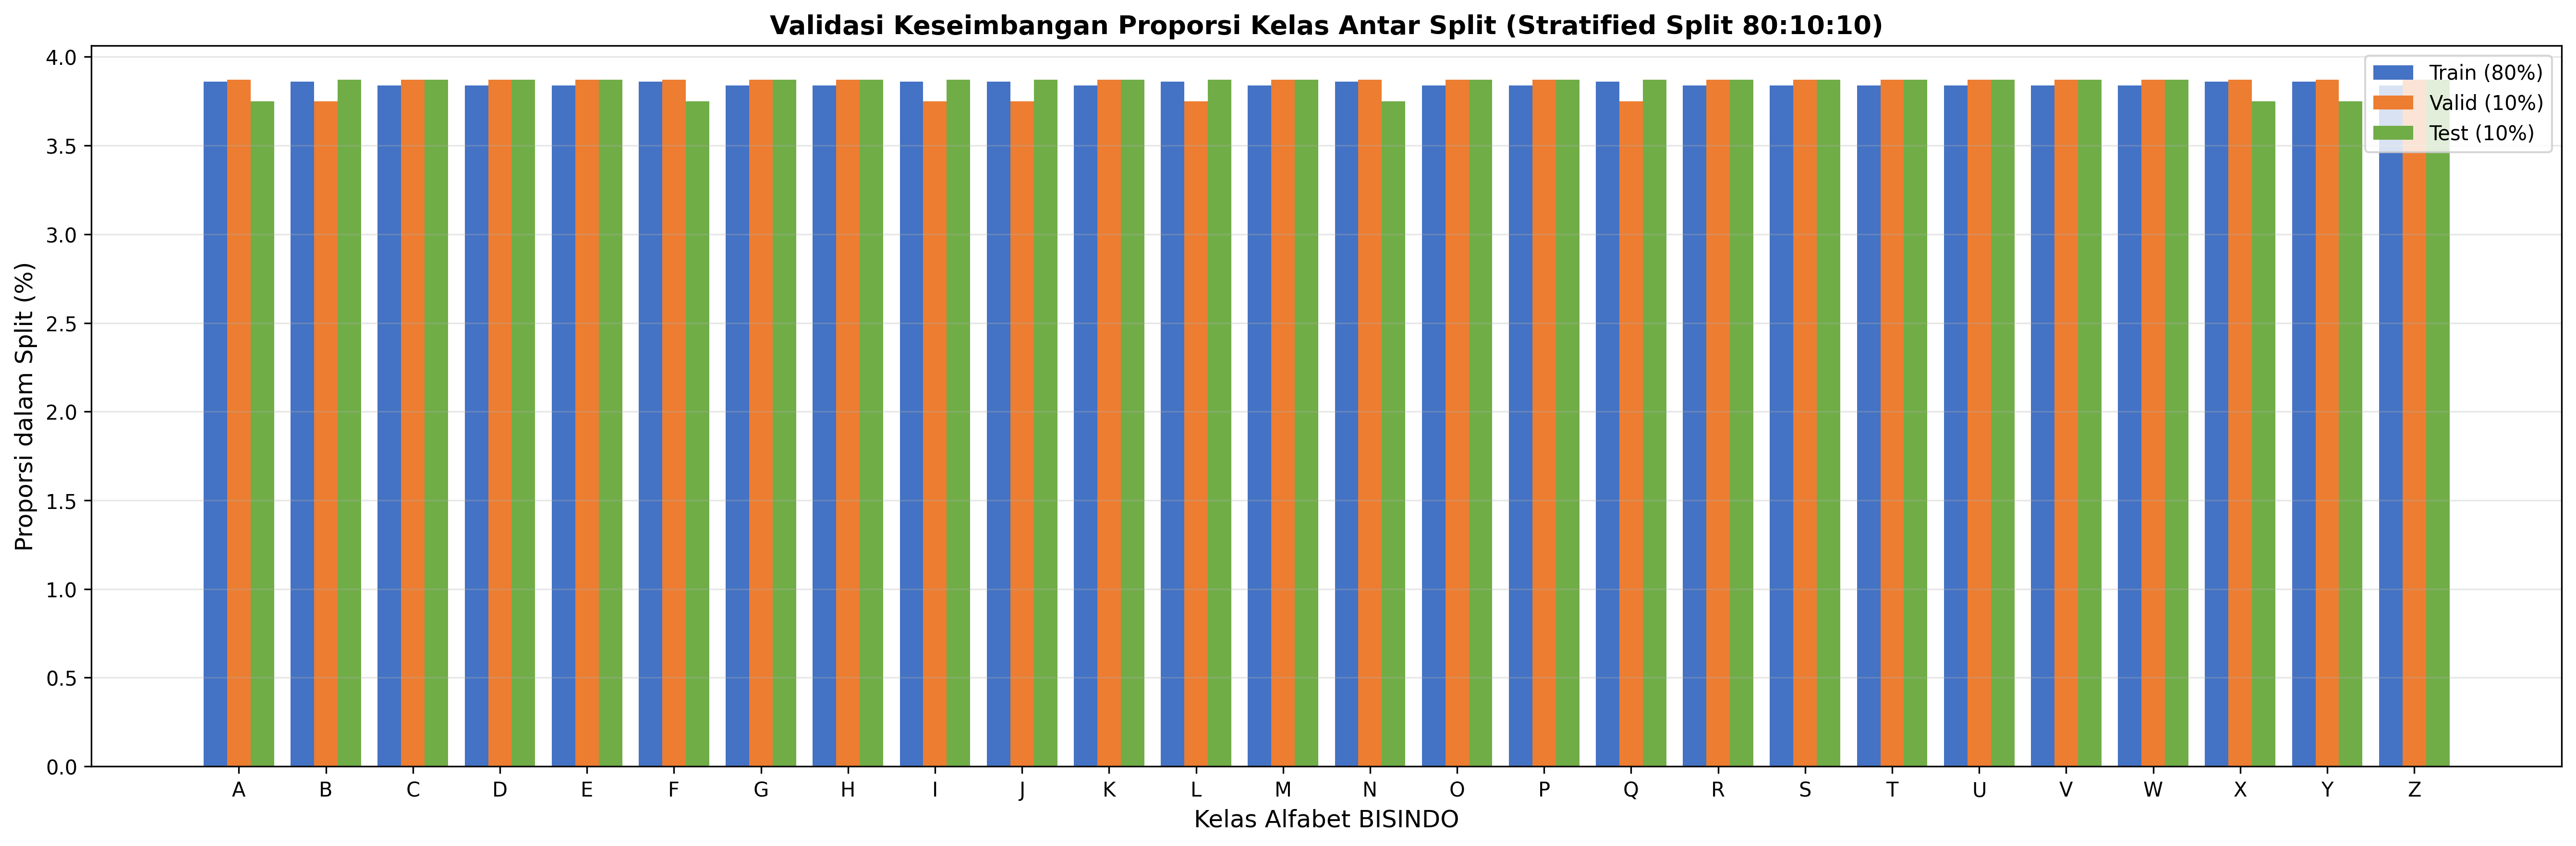

Values plotted in this chart, from the file beside it:
Kelas, % Train, % Valid, % Test, Selisih Maks (pp), Seimbang
A, 3.86, 3.87, 3.75, 0.12, Ya
B, 3.86, 3.75, 3.87, 0.12, Ya
C, 3.84, 3.87, 3.87, 0.03, Ya
D, 3.84, 3.87, 3.87, 0.03, Ya
E, 3.84, 3.87, 3.87, 0.03, Ya
F, 3.86, 3.87, 3.75, 0.12, Ya
G, 3.84, 3.87, 3.87, 0.03, Ya
H, 3.84, 3.87, 3.87, 0.03, Ya
I, 3.86, 3.75, 3.87, 0.12, Ya
J, 3.86, 3.75, 3.87, 0.12, Ya
K, 3.84, 3.87, 3.87, 0.03, Ya
L, 3.86, 3.75, 3.87, 0.12, Ya
M, 3.84, 3.87, 3.87, 0.03, Ya
N, 3.86, 3.87, 3.75, 0.12, Ya
O, 3.84, 3.87, 3.87, 0.03, Ya
P, 3.84, 3.87, 3.87, 0.03, Ya
Q, 3.86, 3.75, 3.87, 0.12, Ya
R, 3.84, 3.87, 3.87, 0.03, Ya
S, 3.84, 3.87, 3.87, 0.03, Ya
T, 3.84, 3.87, 3.87, 0.03, Ya
U, 3.84, 3.87, 3.87, 0.03, Ya
V, 3.84, 3.87, 3.87, 0.03, Ya
W, 3.84, 3.87, 3.87, 0.03, Ya
X, 3.86, 3.87, 3.75, 0.12, Ya
Y, 3.86, 3.87, 3.75, 0.12, Ya
Z, 3.84, 3.87, 3.87, 0.03, Ya
